Run: headless pygame with SDL's dummy video driver; simulated clock (each Clock.tick advances the game by its frame time, no real sleeping); random seed 0; keys injected as events and as key.get_pressed() state; no mouse input.
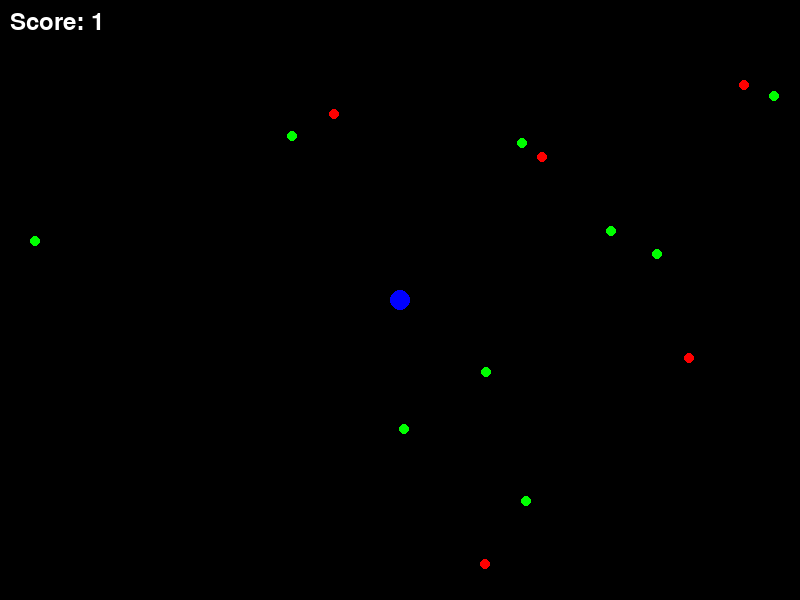
Frame 1 of 4 · flips 1–60 · no input
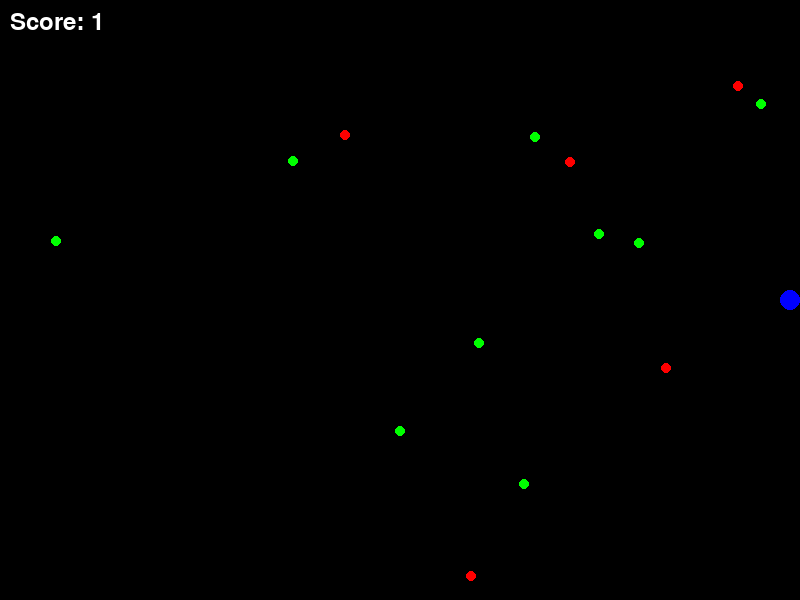
Frame 2 of 4 · flips 61–180 · tapped SPACE, RETURN · held RIGHT (→), D
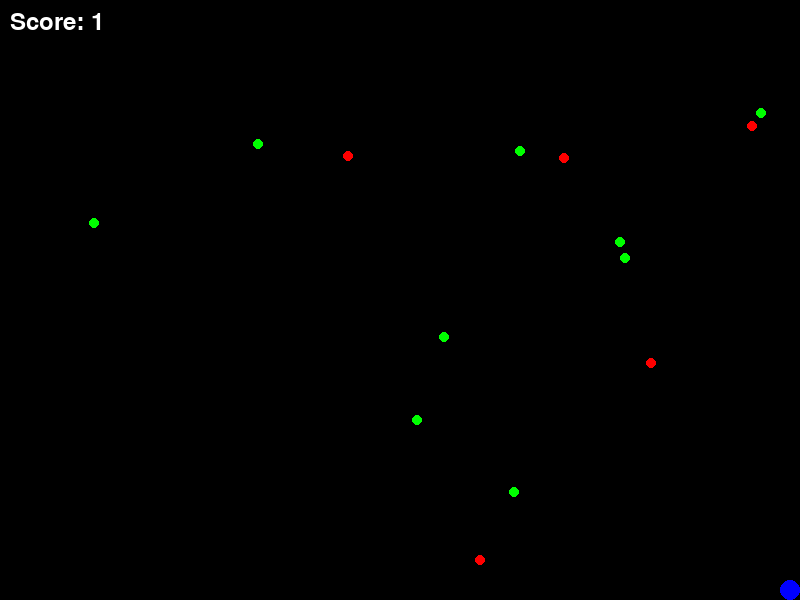
Frame 3 of 4 · flips 181–300 · held DOWN (↓), S
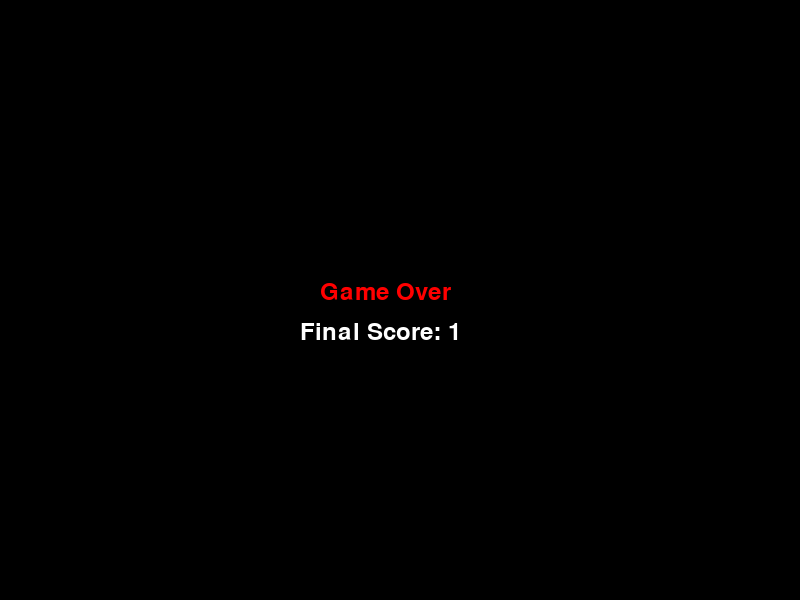
Frame 4 of 4 · flips 301–420 · held LEFT (←), A, UP (↑), W

The pygame program that drew these frames:

import pygame
import random
import math

# Initialize Pygame
pygame.init()

# Screen dimensions
SCREEN_WIDTH = 800
SCREEN_HEIGHT = 600

# Colors
WHITE = (255, 255, 255)
BLUE = (0, 0, 255)
GREEN = (0, 255, 0)
RED = (255, 0, 0)

# Initialize screen
screen = pygame.display.set_mode((SCREEN_WIDTH, SCREEN_HEIGHT))
pygame.display.set_caption("Eat or Be Eaten")

# Clock for controlling frame rate
clock = pygame.time.Clock()
FPS = 60

# Player settings
player_pos = [SCREEN_WIDTH // 2, SCREEN_HEIGHT // 2]
player_radius = 10
player_speed = 5

# Enemy settings
green_enemies = []
red_enemies = []
num_green_enemies = 10
num_red_enemies = 5
enemy_radius = 5

# Score
score = 0

# Font
font = pygame.font.Font(None, 36)

def draw_text(surface, text, position, color=WHITE):
    """Utility function to draw text on the screen."""
    text_surface = font.render(text, True, color)
    surface.blit(text_surface, position)

def create_enemy():
    """Create a random enemy position within screen bounds."""
    x = random.randint(enemy_radius, SCREEN_WIDTH - enemy_radius)
    y = random.randint(enemy_radius, SCREEN_HEIGHT - enemy_radius)
    return [x, y]

def move_enemy(enemy_pos):
    """Move enemy randomly within bounds."""
    enemy_pos[0] += random.randint(-2, 2)
    enemy_pos[1] += random.randint(-2, 2)

    # Keep enemy within screen bounds
    enemy_pos[0] = max(enemy_radius, min(SCREEN_WIDTH - enemy_radius, enemy_pos[0]))
    enemy_pos[1] = max(enemy_radius, min(SCREEN_HEIGHT - enemy_radius, enemy_pos[1]))

def is_collision(pos1, pos2, radius1, radius2):
    """Check if two circles collide."""
    distance = math.sqrt((pos1[0] - pos2[0]) ** 2 + (pos1[1] - pos2[1]) ** 2)
    return distance < radius1 + radius2

# Create enemies
green_enemies = [create_enemy() for _ in range(num_green_enemies)]
red_enemies = [create_enemy() for _ in range(num_red_enemies)]

# Main game loop
running = True
while running:
    screen.fill((0, 0, 0))  # Clear screen with black background

    for event in pygame.event.get():
        if event.type == pygame.QUIT:
            running = False

    # Player movement
    keys = pygame.key.get_pressed()
    if keys[pygame.K_UP]:
        player_pos[1] -= player_speed
    if keys[pygame.K_DOWN]:
        player_pos[1] += player_speed
    if keys[pygame.K_LEFT]:
        player_pos[0] -= player_speed
    if keys[pygame.K_RIGHT]:
        player_pos[0] += player_speed

    # Keep player within screen bounds
    player_pos[0] = max(player_radius, min(SCREEN_WIDTH - player_radius, player_pos[0]))
    player_pos[1] = max(player_radius, min(SCREEN_HEIGHT - player_radius, player_pos[1]))

    # Draw player
    pygame.draw.circle(screen, BLUE, player_pos, player_radius, 0)

    # Move and draw green enemies
    for enemy in green_enemies:
        move_enemy(enemy)
        pygame.draw.circle(screen, GREEN, enemy, enemy_radius, 0)

    # Move and draw red enemies
    for enemy in red_enemies:
        move_enemy(enemy)
        pygame.draw.circle(screen, RED, enemy, enemy_radius, 0)

    # Check collisions with green enemies
    for enemy in green_enemies[:]:
        if is_collision(player_pos, enemy, player_radius, enemy_radius):
            green_enemies.remove(enemy)
            score += 1

    # Check collisions with red enemies
    for enemy in red_enemies:
        if is_collision(player_pos, enemy, player_radius, enemy_radius):
            running = False  # End game

    # Draw score
    draw_text(screen, f"Score: {score}", (10, 10))

    # Update display
    pygame.display.flip()

    # Control frame rate
    clock.tick(FPS)

# Game over screen
screen.fill((0, 0, 0))
draw_text(screen, "Game Over", (SCREEN_WIDTH // 2 - 80, SCREEN_HEIGHT // 2 - 20), color=RED)
draw_text(screen, f"Final Score: {score}", (SCREEN_WIDTH // 2 - 100, SCREEN_HEIGHT // 2 + 20))
pygame.display.flip()

# Wait before exiting
pygame.time.wait(3000)
pygame.quit()
